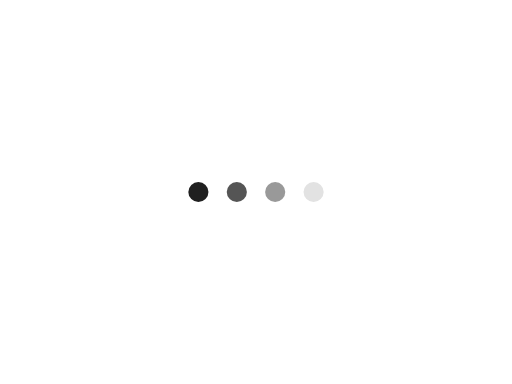
t = 0.00 s
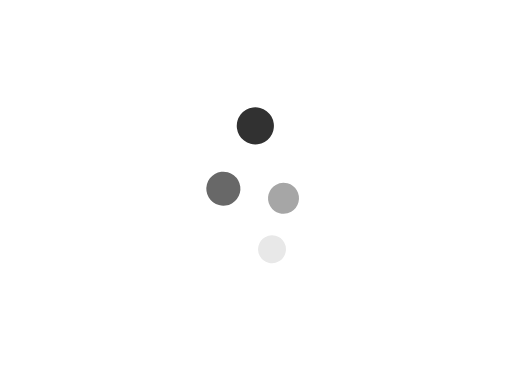
t = 0.44 s
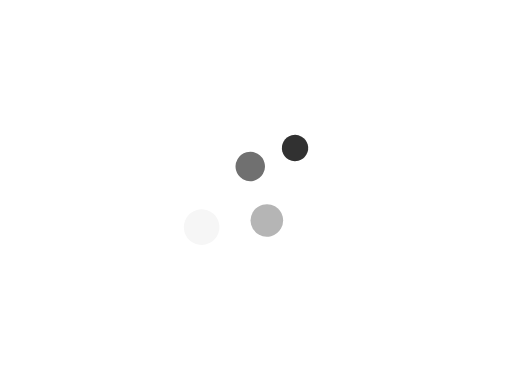
t = 0.88 s
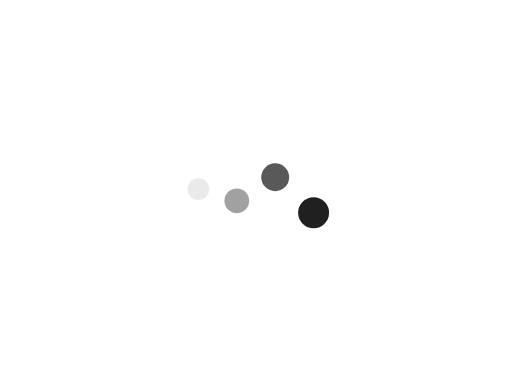
t = 1.32 s
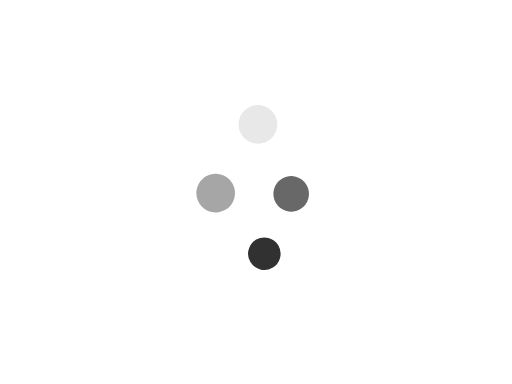
t = 1.76 s
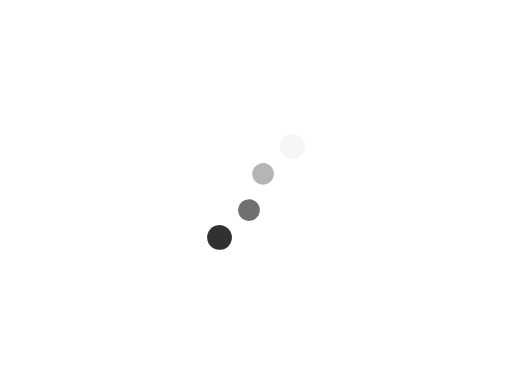
t = 2.20 s

The animated SVG that drew these frames (rendered in a browser with its animation timeline set to each time). Animation: 13 SMIL elements (animate=12,animateTransform=1); one cycle of 2.64 s, repeats indefinitely.

<svg xmlns="http://www.w3.org/2000/svg"
     xmlns:xlink="http://www.w3.org/1999/xlink"
     width="800" height="600" viewBox="0 0 800 600"
     role="img" aria-labelledby="title description">
  <title id="title">Monochrome animated loading mark</title>
  <desc id="description">Four grayscale circles pulse and move in a rotating pattern.</desc>

  <!-- Transparent background: place over the dashboard's #E8E8E8 surface. -->
  <g id="spinner" transform="rotate(0 400 300)">
    <animateTransform attributeName="transform"
                      type="rotate"
                      from="0 400 300"
                      to="360 400 300"
                      dur="2.64s"
                      repeatCount="indefinite" />

    <!-- Circle 1: black -->
    <circle cx="310" cy="300" r="15.73" fill="#202020">
      <animate attributeName="r" values="15.73;31.45;15.73" dur="1.04s" begin="0s" repeatCount="indefinite" />
      <animate attributeName="cy" values="300;240;300" dur="1.04s" begin="0s" repeatCount="indefinite" />
      <animate attributeName="fill" values="#202020;#3A3A3A;#202020" dur="1.32s" repeatCount="indefinite" />
    </circle>

    <!-- Circle 2: charcoal grey -->
    <circle cx="370" cy="300" r="15.73" fill="#555555">
      <animate attributeName="r" values="15.73;31.45;15.73" dur="1.04s" begin="0.08s" repeatCount="indefinite" />
      <animate attributeName="cy" values="300;360;300" dur="1.04s" begin="0.08s" repeatCount="indefinite" />
      <animate attributeName="fill" values="#555555;#777777;#555555" dur="1.32s" begin="0.08s" repeatCount="indefinite" />
    </circle>

    <!-- Circle 3: soft grey -->
    <circle cx="430" cy="300" r="15.73" fill="#999999">
      <animate attributeName="r" values="15.73;31.45;15.73" dur="1.04s" begin="0.16s" repeatCount="indefinite" />
      <animate attributeName="cy" values="300;240;300" dur="1.04s" begin="0.16s" repeatCount="indefinite" />
      <animate attributeName="fill" values="#999999;#B8B8B8;#999999" dur="1.32s" begin="0.16s" repeatCount="indefinite" />
    </circle>

    <!-- Circle 4: whitish grey -->
    <circle cx="490" cy="300" r="15.73" fill="#E2E2E2">
      <animate attributeName="r" values="15.73;31.45;15.73" dur="1.04s" begin="0.24s" repeatCount="indefinite" />
      <animate attributeName="cy" values="300;360;300" dur="1.04s" begin="0.24s" repeatCount="indefinite" />
      <animate attributeName="fill" values="#E2E2E2;#F7F7F7;#E2E2E2" dur="1.32s" begin="0.24s" repeatCount="indefinite" />
    </circle>
  </g>
</svg>
